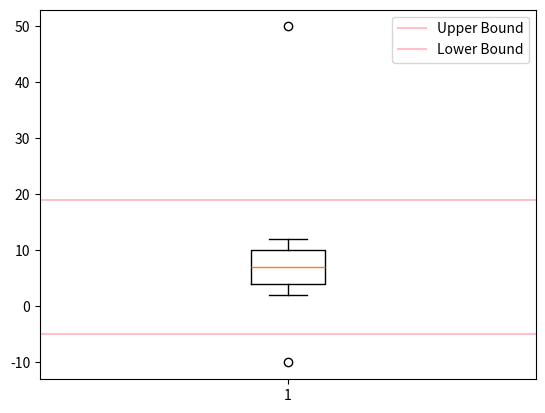

Recreate this plot in Python.
import numpy as np
aaa = np.array([-10,2,3,4,5,6,7,8,9,10,11,12,50])

# 괜찮은 알고리즘 이다
def outlier(data):
    quartile_1, q2, quartile_3 = np.percentile(data, [25, 50, 75]) # 25% 지점, 50%지점, 75% 지점을 찾는다
    print('1사분위 : ', quartile_1) # 25% 지점
    print('q2 : ', q2) # 중위수
    print('3사분위 : ', quartile_3) # 3사분위 수 / 75% 지점
    # IQR(Interquartile Range, 사분위수 범위)
    iqr = quartile_3 - quartile_1
    print('IQR : ', iqr)
    lower_bound = quartile_1 - (iqr * 1.5) # 아래쪽으로 iqr * 1.5데이터까지는 이상치로 안보겠다
    upper_bound = quartile_3 + (iqr * 1.5) # 위쪽으로 iqr * 1.5배 데이터 까지는 이상치로 안보겠다
    return np.where((data > upper_bound) | (data < lower_bound)), \
            iqr, lower_bound, upper_bound

outlier_loc, iqr, low, up = outlier(aaa)
print('이상치의 위치 : ', outlier_loc)

import matplotlib.pyplot as plt
plt.boxplot(aaa)
plt.axhline(up, color='pink', label="Upper Bound")
plt.axhline(low, color='pink', label="Lower Bound")
plt.legend()
plt.show()
